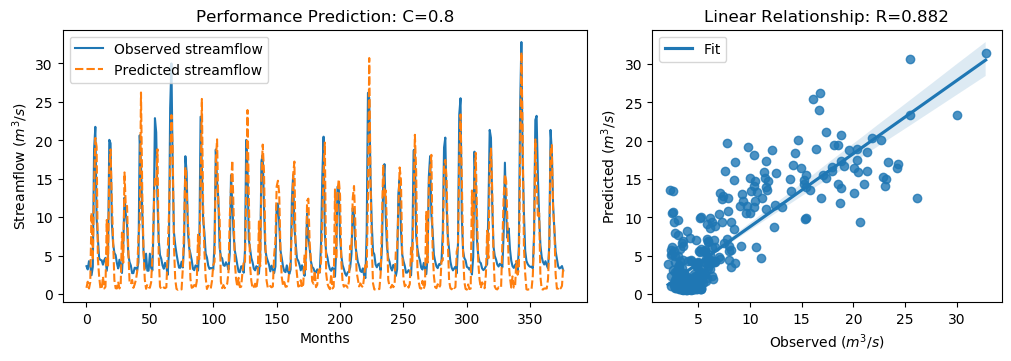

The table this chart was drawn from, first rows:
y_true, y_pred, y_true_scaled, y_pred_scaled
3.63, 0.8169, -0.5645, -0.9645
3.21, 1.615, -0.6243, -0.851
4.29, 0.7307, -0.4707, -0.9767
3.67, 1.556, -0.5589, -0.8594
2.46, 10.59, -0.7309, 0.4249
3.54, 4.408, -0.5773, -0.454
18.82, 13.82, 1.595, 0.8846
21.76, 20.32, 2.013, 1.808
9.83, 19.17, 0.3169, 1.645
7.16, 4.541, -0.06268, -0.435
4.67, 2.31, -0.4167, -0.7522
4.44, 0.7802, -0.4494, -0.9697
4.4, 0.6505, -0.4551, -0.9881
3.83, 2.286, -0.5361, -0.7556
4.42, 0.7316, -0.4522, -0.9766
4.72, 0.9561, -0.4096, -0.9447
3.03, 9.642, -0.6499, 0.2902
4.87, 3.718, -0.3883, -0.552
20.07, 16.44, 1.773, 1.256
19.62, 18.83, 1.709, 1.596
9.33, 12.19, 0.2458, 0.6527
6.56, 6.99, -0.148, -0.0869
5.37, 1.847, -0.3172, -0.818
5.07, 0.7663, -0.3598, -0.9717
4.02, 0.7305, -0.5091, -0.9768
3.34, 1.617, -0.6058, -0.8508
4.47, 0.7347, -0.4451, -0.9762
3.61, 1.205, -0.5674, -0.9093
2.75, 7.999, -0.6897, 0.05666
6.28, 4.075, -0.1878, -0.5013
12.55, 15.83, 0.7036, 1.17
10.44, 11.39, 0.4036, 0.5393
9.01, 11.48, 0.2003, 0.5519
5.12, 5.673, -0.3527, -0.274
4.16, 1.542, -0.4892, -0.8614
3.72, 1.302, -0.5518, -0.8956
2.73, 1.847, -0.6925, -0.8181
2.73, 0.8146, -0.6925, -0.9648
3.43, 1.25, -0.593, -0.9028
3.4, 1.864, -0.5972, -0.8156
3.1, 2.918, -0.6399, -0.6657
4.17, 7.358, -0.4878, -0.03457
20.66, 9.359, 1.857, 0.2499
16.78, 26.23, 1.305, 2.648
10.67, 13.27, 0.4363, 0.8056
5.59, 5.559, -0.2859, -0.2903
3.31, 1.878, -0.61, -0.8137
5.26, 0.6887, -0.3328, -0.9827
3.05, 1.28, -0.647, -0.8986
3.04, 0.887, -0.6484, -0.9545
5.26, 0.8254, -0.3328, -0.9633
3.41, 1.526, -0.5958, -0.8637
3.07, 4.897, -0.6442, -0.3844
9.62, 10.57, 0.2871, 0.4215
22.89, 15.29, 2.174, 1.093
21.04, 14.33, 1.911, 0.9568
12.14, 18.85, 0.6453, 1.599
7.0, 4.873, -0.08543, -0.3878
5.08, 0.9656, -0.3584, -0.9434
4.58, 0.6903, -0.4295, -0.9825
... 317 more rows
